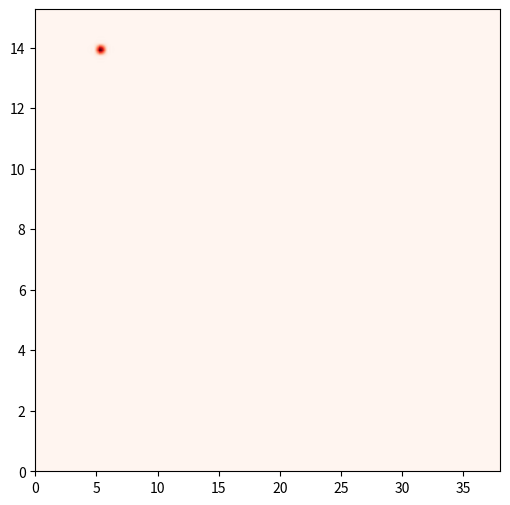
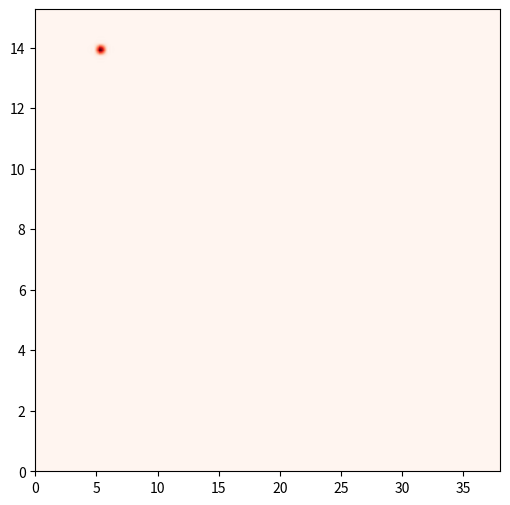
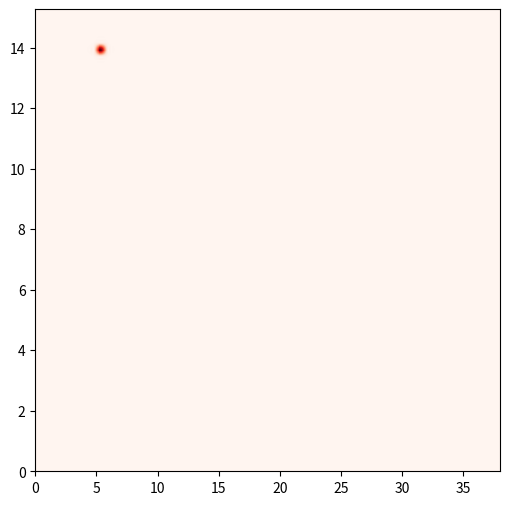
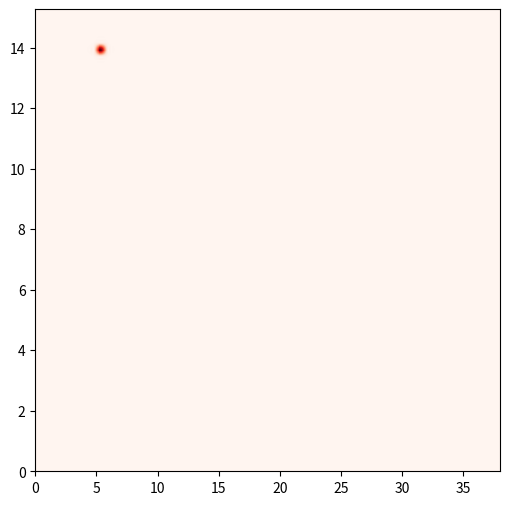
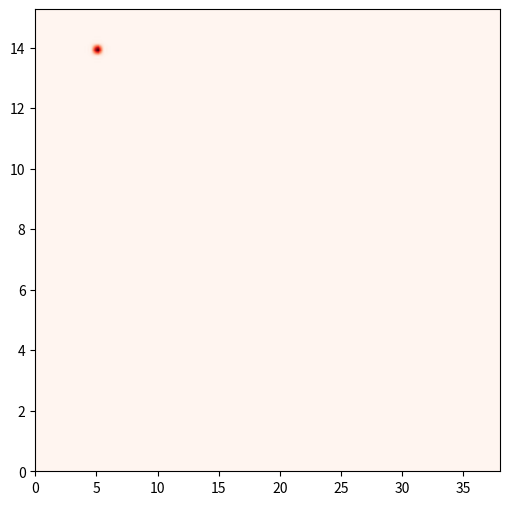

The matplotlib source for these figures, in order:
# -*- coding: utf-8 -*-
"""
Created on Fri Feb 12 19:42:41 2021

[redacted]
"""

import numpy as np
import scipy as sp
import matplotlib.pyplot as plt

c0 = 3e8 # [m/s]

r0 = 5 # [m]
v0 = 14 # [m/s]

ts = 1e-6 # sampling time [sec]

f0 = 76e9 # [Hz]
B = 0.5e9 # [Hz]
N1 = 128 # no. of samples in fast time
z_fast = 4*N1
N2 = 128 # no. of chirps in slow time
z_slow = 4*N2
T1 = ts*N1 # chirp interval
mu = B/T1

#%% total time of n2 in slow time, constant r * v
# for each n1 in fast time and each n2 in slow time
s = np.zeros((N2, N1), dtype=np.complex64)
for n2 in range(N2):
    for n1 in range(N1):
        tau = 2*(r0 + v0*T1*n2 + v0*n1*ts) / c0
        s[n2, n1] = np.exp(
            1j* 2* np.pi * (
                f0*tau + mu*tau*n1*ts - 0.5*mu*(tau**2)
                )
            )

r_res = c0/(2*B)
r_vec = np.linspace(0, 1-1/z_fast, z_fast-1)*(N1-1)*r_res
v_res = (c0/f0)/(2*N2*T1)
v_vec = np.linspace(0, 1-1/z_slow, z_slow-1)*(N2-1)*v_res

win_r = np.hanning(N1)
win_r = np.tile(win_r, (N2,1))
rp = np.fft.fft(s*win_r, n=z_fast, axis=1)
rp_abs = np.abs(rp)

# fig, ax = plt.subplots(figsize=(6,6))
# ax.imshow(rp_abs/np.max(rp_abs), 
#           cmap=plt.cm.Reds, 
#           interpolation='none', 
#           extent=[r_vec[0], r_vec[-1], v_vec[0], v_vec[-1]],
#           aspect='auto',
#           origin='lower')

win_d = np.hanning(N2)
win_d = np.tile(win_d, (z_fast,1)).T
rd = np.fft.fft(rp*win_d, n=z_slow, axis=0)
rd_abs = np.abs(rd)

fig, ax = plt.subplots(figsize=(6,6))
ax.imshow(rd_abs/np.max(rd_abs), 
          cmap=plt.cm.Reds, 
          interpolation='none', 
          extent=[r_vec[0], r_vec[-1], v_vec[0], v_vec[-1]],
          aspect='auto',
          origin='lower')

# for each n2 in slow time, but all n1 in fast time once
t_list_chirp = ts * np.linspace(0, N1-1, N1)
for n2 in range(N2):
    tau = 2*(r0 + v0*T1*n2 + v0*t_list_chirp) / c0
    s[n2, :] = np.exp(
        1j* 2* np.pi * (
            f0*tau + mu*tau*t_list_chirp - 0.5*mu*(tau**2)
            )
        )
rp = np.fft.fft(s*win_r, n=z_fast, axis=1)
rp_abs = np.abs(rp)
rd = np.fft.fft(rp*win_d, n=z_slow, axis=0)
rd_abs = np.abs(rd)

fig, ax = plt.subplots(figsize=(6,6))
ax.imshow(rd_abs/np.max(rd_abs), 
          cmap=plt.cm.Reds, 
          interpolation='none', 
          extent=[r_vec[0], r_vec[-1], v_vec[0], v_vec[-1]],
          aspect='auto',
          origin='lower')
#%% total time over multiple N2, r & v changing
# for each n1 in fast time and each i_T1 in slow time
t_list = ts*np.linspace(0, N2*4-1, N2*4)

v = np.zeros(t_list.shape)
r = np.zeros(t_list.shape)

s1 = np.zeros((t_list.shape[0], N1), dtype=np.complex64)
for i_T1 in range(t_list.shape[0]):
    # one r & one v for each T1 chirp
    v[i_T1] = v0 + 0.01*T1*i_T1
    r[i_T1] = r0 + v[i_T1]*T1*i_T1
    
    for n1 in range(N1):
        tau = 2*(r[i_T1] + v[i_T1]*n1*ts) / c0
        s1[i_T1, n1] = np.exp(
            1j* 2* np.pi * (
                f0*tau + mu*tau*n1*ts - 0.5*mu*(tau**2)
                )
            )

win_r = np.hanning(N1)
win_r = np.tile(win_r, (t_list.shape[0],1))
rp1 = np.fft.fft(s1*win_r, n=z_fast, axis=1)
rp1_abs = np.abs(rp1)

# fig, ax = plt.subplots(figsize=(6,6))
# ax.imshow(rp_abs/np.max(rp_abs), 
#           cmap=plt.cm.Reds, 
#           interpolation='none', 
#           extent=[r_vec[0], r_vec[-1], v_vec[0], v_vec[-1]],
#           aspect='auto',
#           origin='lower')

rd1 = np.fft.fft(rp1[0*N2:1*N2,:]*win_d, n=z_slow, axis=0)
rd1_abs = np.abs(rd1)

fig, ax = plt.subplots(figsize=(6,6))
ax.imshow(rd1_abs/np.max(rd1_abs), 
          cmap=plt.cm.Reds, 
          interpolation='none', 
          extent=[r_vec[0], r_vec[-1], v_vec[0], v_vec[-1]],
          aspect='auto',
          origin='lower')

# rd1 = np.fft.fft(rp1[int(0.5*N2):int(1.5*N2),:]*win_d, n=z_slow, axis=0)
# rd1_abs = np.abs(rd1)

# fig, ax = plt.subplots(figsize=(6,6))
# ax.imshow(rd1_abs/np.max(rd1_abs), 
#           cmap=plt.cm.Reds, 
#           interpolation='none', 
#           extent=[r_vec[0], r_vec[-1], v_vec[0], v_vec[-1]],
#           aspect='auto',
#           origin='lower')

# for each i_T1 in slow time, but all n1 in fast time once
for i_T1 in range(t_list.shape[0]):
    # one r & one v for each T1 chirp
    v[i_T1] = v0 + 0.01*T1*i_T1
    r[i_T1] = r0 + v[i_T1]*T1*i_T1
    
    tau = 2*(r[i_T1] + v[i_T1]*t_list_chirp) / c0
    s[n2, :] = np.exp(
        1j* 2* np.pi * (
            f0*tau + mu*tau*t_list_chirp - 0.5*mu*(tau**2)
            )
        )

rd1 = np.fft.fft(rp1[0*N2:1*N2,:]*win_d, n=z_slow, axis=0)
rd1_abs = np.abs(rd1)

fig, ax = plt.subplots(figsize=(6,6))
ax.imshow(rd1_abs/np.max(rd1_abs), 
          cmap=plt.cm.Reds, 
          interpolation='none', 
          extent=[r_vec[0], r_vec[-1], v_vec[0], v_vec[-1]],
          aspect='auto',
          origin='lower')

#%% each time step over a full N2, r & v constant
t_list = ts*np.linspace(0, N2-1, N2)

t_list_now = np.zeros((N2, N1))
tau_now = np.zeros((N2,N1))

v = np.zeros(t_list.shape)
r = np.zeros(t_list.shape)

s2 = np.zeros((t_list.shape[0], N1), dtype=np.complex64)
for i_T1 in range(t_list.shape[0]):
    tau = 2*(r0 + v0* T1*i_T1 + t_list) / c0
    s2[i_T1, :] = np.exp(
        1j* 2* np.pi * (
            f0*tau + mu*tau*t_list - 0.5*mu*(tau**2)
            )
        )

win_r = np.hanning(N1)
win_r = np.tile(win_r, (t_list.shape[0],1))
rp2 = np.fft.fft(s2*win_r, n=z_fast, axis=1)
rp2_abs = np.abs(rp2)

rd2 = np.fft.fft(rp2[0*N2:1*N2,:]*win_d, n=z_slow, axis=0)
rd2_abs = np.abs(rd2)

fig, ax = plt.subplots(figsize=(6,6))
ax.imshow(rd2_abs/np.max(rd2_abs), 
          cmap=plt.cm.Reds, 
          interpolation='none', 
          extent=[r_vec[0], r_vec[-1], v_vec[0], v_vec[-1]],
          aspect='auto',
          origin='lower')